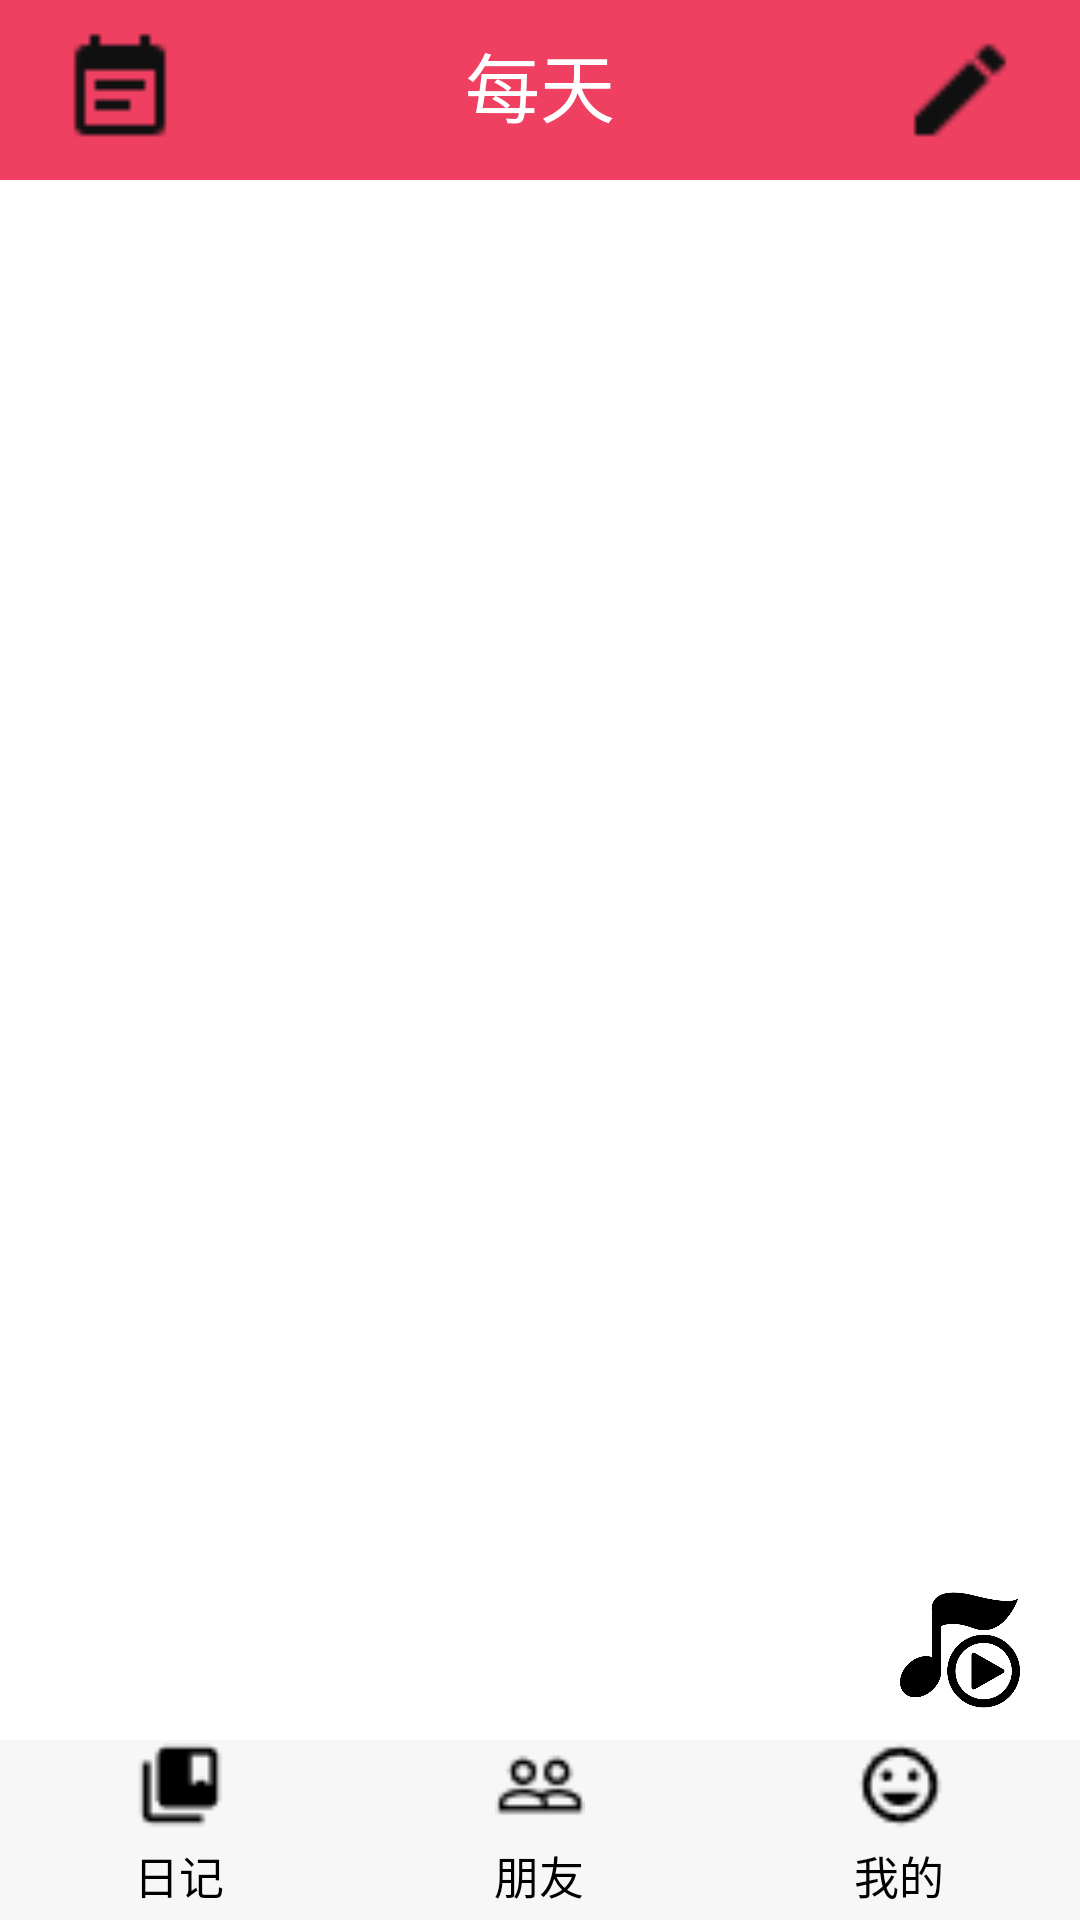

This screen was rendered from an Android layout file. Write that file and the resources it references.
<!-- AndroidManifest.xml: application theme AppTheme -->
<!-- res/layout/activity_home.xml -->
<?xml version="1.0" encoding="utf-8"?>
<RelativeLayout xmlns:android="http://schemas.android.com/apk/res/android"
    android:layout_width="match_parent" android:layout_height="match_parent"
    android:background="@color/white">

    <RelativeLayout
        android:id="@+id/home_top"
        android:background="@color/new_color"
        android:layout_centerHorizontal="true"
        android:layout_alignParentTop="true"
        android:layout_width="match_parent"
        android:layout_height="60dp">

        <Button
            android:id="@+id/calendar"
            android:layout_width="40dp"
            android:layout_height="40dp"
            android:layout_marginLeft="20dp"
            android:layout_centerVertical="true"
            android:background="@drawable/calendar"
            android:layout_marginVertical="5dp">

        </Button>

        <TextView
            android:layout_width="80dp"
            android:layout_height="40dp"
            android:text="每天"
            android:textAlignment="center"
            android:gravity="center_horizontal"
            android:textSize="25dp"
            android:layout_centerVertical="true"
            android:layout_centerHorizontal="true"
            android:textColor="@color/white">

        </TextView>
        <Button
            android:id="@+id/write_diary"
            android:layout_width="40dp"
            android:layout_alignParentRight="true"
            android:layout_height="40dp"
            android:layout_marginRight="20dp"
            android:layout_centerVertical="true"
            android:background="@drawable/write"
            android:layout_marginVertical="5dp"
            >

        </Button>

    </RelativeLayout>


    <ListView
        android:id="@+id/diary_view"
        android:layout_below="@+id/home_top"
        android:layout_width="match_parent"
        android:layout_height="match_parent">

    </ListView>
    <Button
        android:id="@+id/play"
        android:background="@drawable/play"
        android:layout_width="40dp"
        android:layout_height="40dp"
        android:layout_alignParentRight="true"
        android:layout_above="@+id/home_bot"
        android:layout_marginRight="20dp"
        android:layout_marginBottom="10dp">

    </Button>


























    <TextView
        android:id="@+id/sb_start"
        android:layout_width="45dp"
        android:layout_height="40dp"
        android:layout_above="@+id/play"
        android:layout_marginBottom="5dp"
        android:layout_toLeftOf="@+id/seekBar" />


    <LinearLayout
        android:id="@+id/home_bot"
        android:background="@color/white_grey"
        android:layout_above="@+id/bottom_text"
        android:layout_width="match_parent"
        android:layout_height="wrap_content"
        android:orientation="horizontal">

        <RelativeLayout
            android:layout_width="wrap_content"
            android:layout_height="match_parent"
            android:layout_weight="1"
            >
            <Button
                android:id="@+id/home_home"
                android:layout_centerInParent="true"
                android:background="@drawable/home"
                android:layout_width="30dp"
                android:layout_height="30dp">

            </Button>
        </RelativeLayout>

        <RelativeLayout
            android:layout_width="wrap_content"
            android:layout_height="match_parent"
            android:layout_weight="1"
            >
            <Button
                android:id="@+id/home_friends"
                android:layout_centerInParent="true"
                android:background="@drawable/friends"
                android:layout_width="30dp"
                android:layout_height="30dp">

            </Button>
        </RelativeLayout>

        <RelativeLayout
            android:layout_width="wrap_content"
            android:layout_height="match_parent"
            android:layout_weight="1"
            >
            <Button
                android:id="@+id/home_mine"
                android:layout_centerInParent="true"
                android:background="@drawable/mine"
                android:layout_width="30dp"
                android:layout_height="30dp">

            </Button>
        </RelativeLayout>
    </LinearLayout>
    <LinearLayout
        android:id="@+id/bottom_text"
        android:background="@color/white_grey"
        android:layout_alignParentBottom="true"
        android:layout_width="match_parent"
        android:layout_height="wrap_content"
        android:orientation="horizontal">
        <RelativeLayout
            android:layout_width="wrap_content"
            android:layout_height="match_parent"
            android:layout_weight="1"
            >
            <TextView
                android:id="@+id/text_home"
                android:layout_centerInParent="true"
                android:text="日记"
                android:textColor="@color/black"
                android:textSize="15dp"
                android:gravity="center"
                android:layout_width="45dp"
                android:layout_height="30dp">

            </TextView>
        </RelativeLayout>

        <RelativeLayout
            android:layout_width="wrap_content"
            android:layout_height="match_parent"
            android:layout_weight="1"
            >
            <TextView
                android:id="@+id/text_friends"
                android:layout_centerInParent="true"
                android:text="朋友"
                android:textColor="@color/black"
                android:textSize="15dp"
                android:gravity="center"
                android:layout_width="45dp"
                android:layout_height="30dp">

            </TextView>
        </RelativeLayout>

        <RelativeLayout
            android:layout_width="wrap_content"
            android:layout_height="match_parent"
            android:layout_weight="1"
            >
            <TextView
                android:id="@+id/text_mine"
                android:layout_centerInParent="true"
                android:text="我的"
                android:textColor="@color/black"
                android:textSize="15dp"
                android:gravity="center"
                android:layout_width="45dp"
                android:layout_height="30dp">

            </TextView>
        </RelativeLayout>
    </LinearLayout>
</RelativeLayout>
<!-- resources referenced by this layout -->
<resources>
  <color name="black">#000000</color>
  <color name="new_color">#EF4062</color>
  <color name="white">#FFFFFF</color>
  <color name="white_grey">#F7F7F7</color>
  <!-- drawable calendar: png bitmap (drawable, 268 bytes) -->
  <!-- drawable friends: png bitmap (drawable, 393 bytes) -->
  <!-- drawable home: png bitmap (drawable, 314 bytes) -->
  <!-- drawable mine: png bitmap (drawable, 419 bytes) -->
  <!-- drawable play: png bitmap (drawable, 18434 bytes) -->
  <!-- drawable write: png bitmap (drawable, 317 bytes) -->
  <style name="AppTheme" parent="Theme.AppCompat.Light.NoActionBar">
  
      
          <item name="android:forceDarkAllowed" tools:targetApi="q">true</item>
          <item name="android:statusBarColor">@color/colorPrimaryDark</item>
          <item name="colorPrimary">@color/colorPrimary</item>
          <item name="colorPrimaryDark">@color/colorPrimaryDark</item>
          <item name="colorAccent">@color/colorAccent</item>
      </style>
  <color name="colorPrimaryDark">#008577</color>
  <color name="colorPrimary">#02c0a6</color>
  <color name="colorAccent">#D81B60</color>
</resources>
